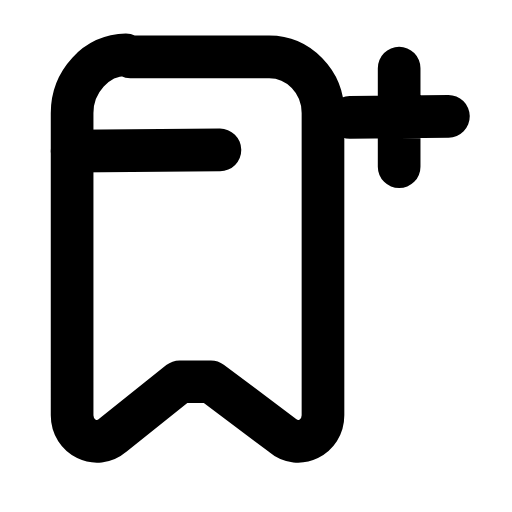
t = 0.00 s
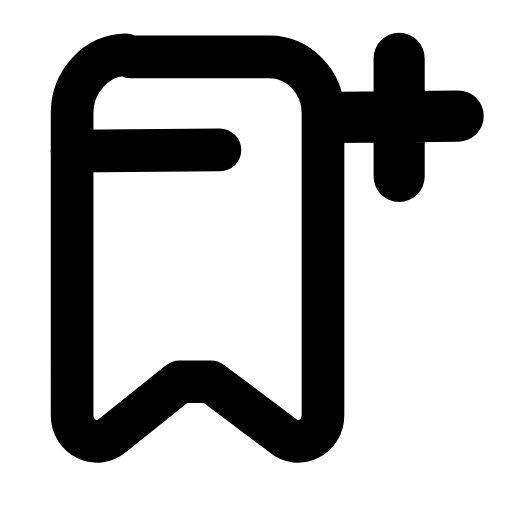
t = 0.20 s
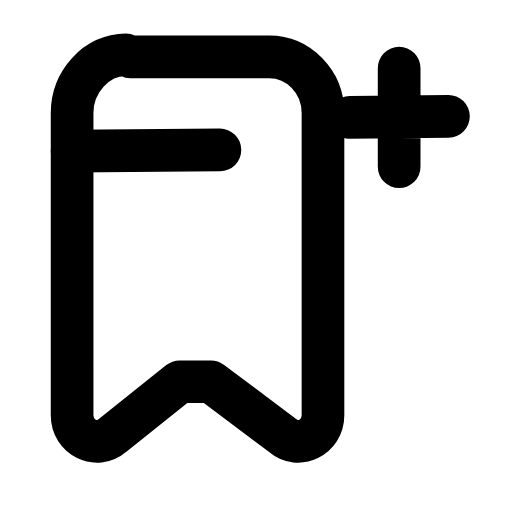
t = 0.42 s
t = 0.61 s: frame unchanged from t = 0.00 s, image omitted
t = 0.83 s: frame unchanged from t = 0.00 s, image omitted
t = 1.04 s: frame unchanged from t = 0.00 s, image omitted

The animated SVG that drew these frames (rendered in a browser with its animation timeline set to each time). Animation: 1 SMIL element (animateTransform=1); one cycle of 1.25 s, repeats indefinitely.

<svg xmlns="http://www.w3.org/2000/svg" width="24" height="24" viewBox="0 0 24 24" fill="none"><g transform="translate(-0.61 -0.585) scale(1.05)"><path stroke="currentColor" stroke-width="1.905" stroke-linecap="round" stroke-linejoin="round" fill="none" d="M6.4 3.1L12.6 3.1C13.9 3.1 15 4.2 15 5.6L15 19.1C15 20.1 13.9 20.6 13.2 20L10 17.6C9.6 17.6 9 17.6 8.6 17.6L5.6 20C4.9 20.6 3.8 20.1 3.8 19.1L3.8 5.6C3.8 4.2 4.9 3 6.2 3Z"></path><path stroke="currentColor" stroke-width="1.905" stroke-linecap="round" stroke-linejoin="round" fill="none" d="M3.8 7.3L10.4 7.25"></path><g transform="translate(18.4 5.8)"><g><animateTransform attributeName="transform" type="scale" values="1;1;1.24;1;1;1;1;1.24;1;1;1" keyTimes="0;0.135;0.2475;0.36;0.45;0.6;0.66;0.735;0.81;0.9;1" dur="1.25s" repeatCount="indefinite" calcMode="spline" keySplines="0.16 1 0.3 1;0.16 1 0.3 1;0.16 1 0.3 1;0.16 1 0.3 1;0.16 1 0.3 1;0.16 1 0.3 1;0.16 1 0.3 1;0.16 1 0.3 1;0.16 1 0.3 1;0.16 1 0.3 1"/><g transform="translate(-18.4 -5.8)"><g><path stroke="currentColor" stroke-width="1.905" stroke-linecap="round" stroke-linejoin="round" fill="none" d="M18.4 3.6L18.4 8M16.2 5.8L20.6 5.75"></path></g></g></g></g></g></svg>
